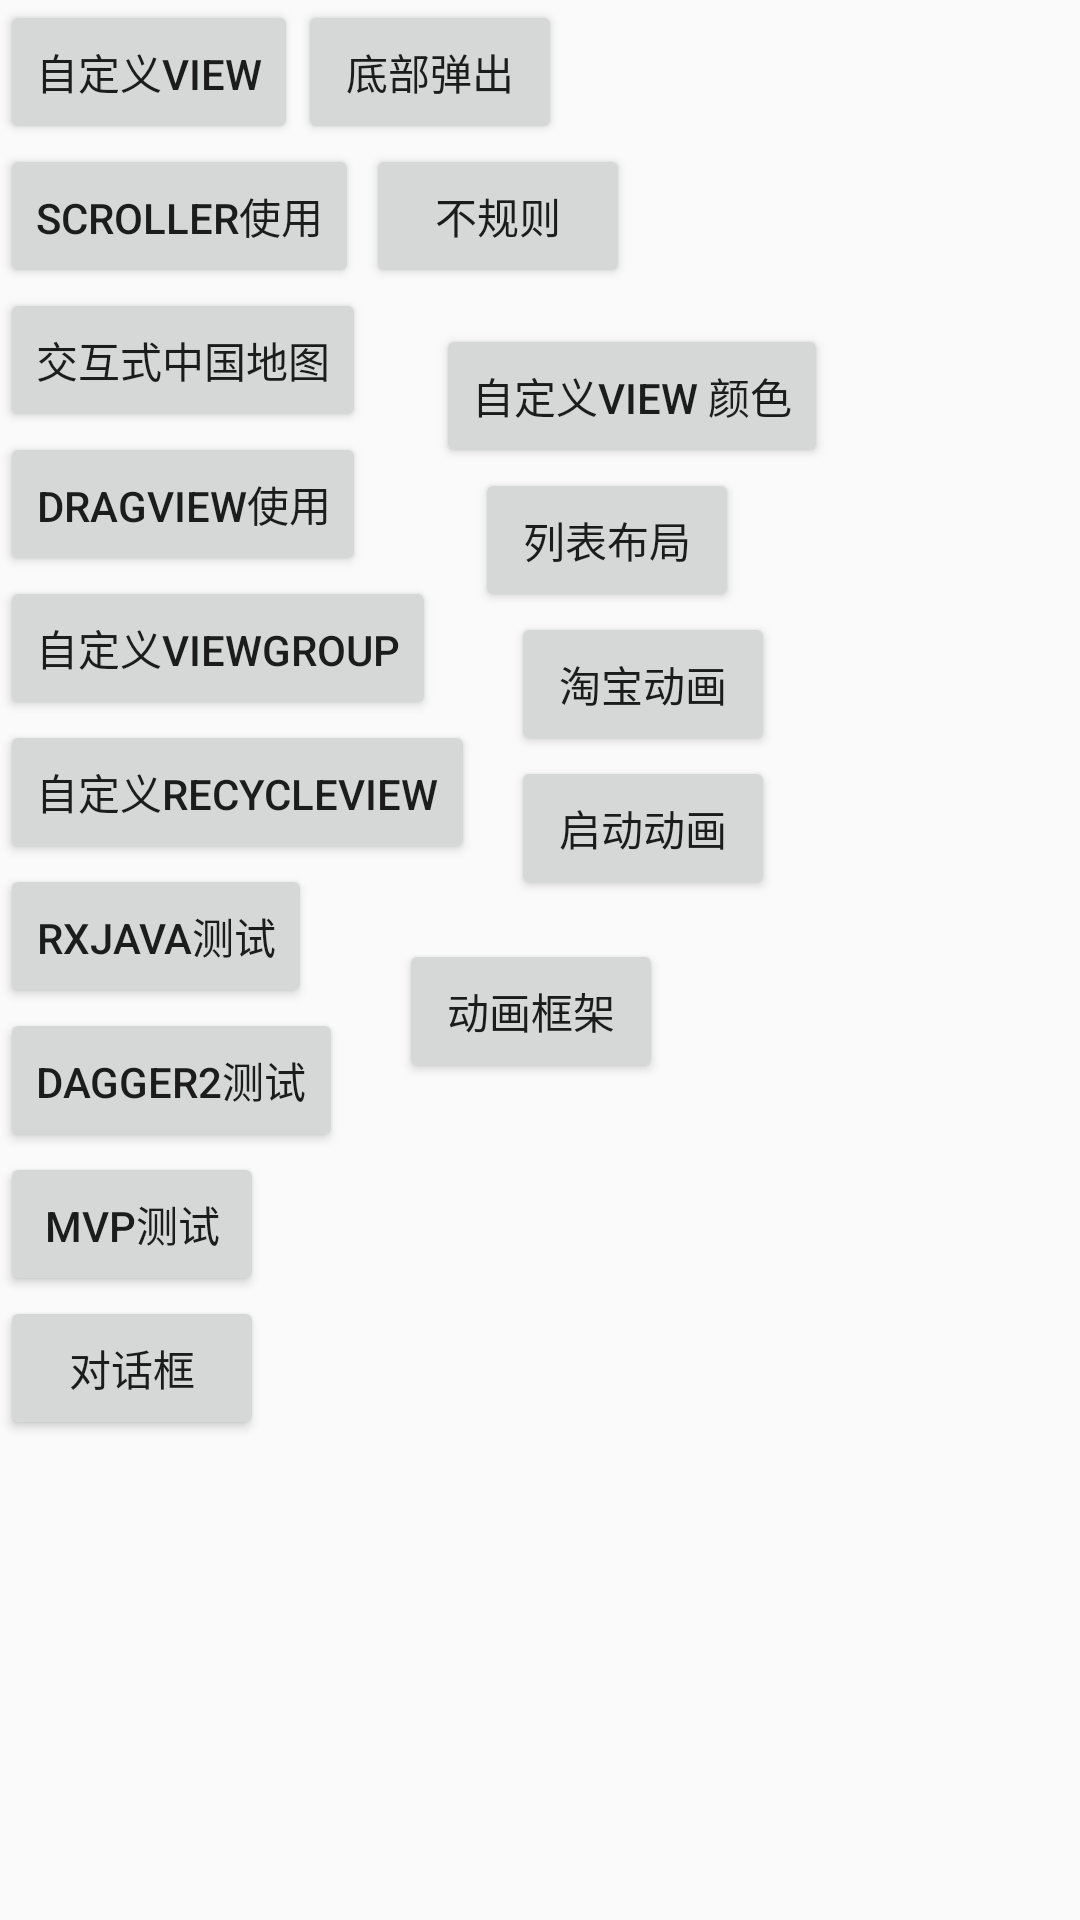

Reconstruct the res/layout file that produces this screen, plus the resources it refers to.
<!-- AndroidManifest.xml: application theme AppTheme.NoActionBar -->
<!-- res/layout/content_main.xml -->
<?xml version="1.0" encoding="utf-8"?>
<RelativeLayout xmlns:android="http://schemas.android.com/apk/res/android"
    xmlns:app="http://schemas.android.com/apk/res-auto"
    xmlns:tools="http://schemas.android.com/tools"
    android:layout_width="match_parent"
    android:layout_height="match_parent"
    app:layout_behavior="@string/appbar_scrolling_view_behavior"
    tools:context="com.wyyc.zqqworkproject.MainActivity"
    tools:showIn="@layout/app_bar_main">

    <Button
        android:id="@+id/btn_myview"
        android:layout_width="wrap_content"
        android:layout_height="wrap_content"
        android:text="自定义view" />

    <Button
        android:id="@+id/btn_bottom_view"
        android:layout_width="wrap_content"
        android:layout_height="wrap_content"
        android:layout_toRightOf="@+id/btn_myview"
        android:text="底部弹出" />


    <Button
        android:id="@+id/btn_soller"
        android:layout_width="wrap_content"
        android:layout_height="wrap_content"
        android:layout_below="@+id/btn_myview"
        android:text="Scroller使用" />

    <Button
        android:id="@+id/btn_view"
        android:layout_width="wrap_content"
        android:layout_height="wrap_content"
        android:layout_below="@+id/btn_soller"
        android:text="交互式中国地图" />

    <Button
        android:id="@+id/btn_dragview"
        android:layout_width="wrap_content"
        android:layout_height="wrap_content"
        android:layout_below="@+id/btn_view"
        android:text="dragview使用" />

    <Button
        android:id="@+id/btn_viewgroup"
        android:layout_width="wrap_content"
        android:layout_height="wrap_content"
        android:layout_below="@+id/btn_dragview"
        android:text="自定义ViewGroup" />

    <Button
        android:id="@+id/btn_recycleview"
        android:layout_width="wrap_content"
        android:layout_height="wrap_content"
        android:layout_below="@+id/btn_viewgroup"
        android:text="自定义RecycleView" />

    <Button
        android:id="@+id/btn_rxjava"
        android:layout_width="wrap_content"
        android:layout_height="wrap_content"
        android:layout_below="@+id/btn_recycleview"
        android:text="RxJava测试" />

    <Button
        android:id="@+id/btn_dagger2"
        android:layout_width="wrap_content"
        android:layout_height="wrap_content"
        android:layout_below="@+id/btn_rxjava"
        android:text="@string/dagger2" />

    <Button
        android:id="@+id/btn_mvp"
        android:layout_width="wrap_content"
        android:layout_height="wrap_content"
        android:layout_below="@+id/btn_dagger2"
        android:text="@string/mvp" />

    <Button
        android:id="@+id/btn_dialog"
        android:layout_width="wrap_content"
        android:layout_height="wrap_content"
        android:layout_below="@+id/btn_mvp"
        android:text="@string/dialog" />

    <Button
        android:id="@+id/btn_test"
        android:layout_width="wrap_content"
        android:layout_height="wrap_content"
        android:layout_above="@+id/btn_view"
        android:layout_toEndOf="@+id/btn_view"
        android:text="不规则" />

    <Button
        android:id="@+id/btn_colorview"
        android:layout_width="wrap_content"
        android:layout_height="wrap_content"
        android:layout_below="@+id/btn_test"
        android:layout_marginTop="12dp"
        android:layout_toEndOf="@+id/btn_viewgroup"
        android:text="自定义view 颜色" />

    <Button
        android:id="@+id/btn_tableview"
        android:layout_width="wrap_content"
        android:layout_height="wrap_content"
        android:layout_below="@+id/btn_colorview"
        android:layout_toEndOf="@+id/btn_recycleview"
        android:text="列表布局" />

    <Button
        android:id="@+id/btn_taobao"
        android:layout_width="wrap_content"
        android:layout_height="wrap_content"
        android:layout_below="@+id/btn_tableview"
        android:layout_marginStart="12dp"
        android:layout_toEndOf="@+id/btn_recycleview"
        android:text="淘宝动画" />

    <Button
        android:id="@+id/btn_launght"
        android:layout_width="wrap_content"
        android:layout_height="wrap_content"
        android:layout_below="@+id/btn_taobao"
        android:layout_marginStart="12dp"
        android:layout_alignRight="@+id/btn_taobao"
        android:text="启动动画" />

    <Button
        android:id="@+id/btn_animframe"
        android:layout_width="wrap_content"
        android:layout_height="wrap_content"
        android:layout_below="@+id/btn_launght"
        android:layout_marginStart="11dp"
        android:layout_marginTop="13dp"
        android:layout_toEndOf="@+id/btn_dragview"
        android:text="动画框架" />
</RelativeLayout>
<!-- res/layout/app_bar_main.xml (included above) -->
<?xml version="1.0" encoding="utf-8"?>
<android.support.design.widget.CoordinatorLayout
    xmlns:android="http://schemas.android.com/apk/res/android"
    xmlns:app="http://schemas.android.com/apk/res-auto"
    xmlns:tools="http://schemas.android.com/tools"
    android:layout_width="match_parent"
    android:layout_height="match_parent"
    android:fitsSystemWindows="true"
    tools:context="com.wyyc.zqqworkproject.MainActivity">

    <android.support.design.widget.AppBarLayout
        android:layout_width="match_parent"
        android:layout_height="wrap_content"
        android:theme="@style/AppTheme.AppBarOverlay">

        <android.support.v7.widget.Toolbar
            android:id="@+id/toolbar"
            android:layout_width="match_parent"
            android:layout_height="?attr/actionBarSize"
            android:background="?attr/colorPrimary"
            app:popupTheme="@style/AppTheme.PopupOverlay"/>

    </android.support.design.widget.AppBarLayout>

    <include layout="@layout/content_main"
        android:id="@+id/include" />

</android.support.design.widget.CoordinatorLayout>
<!-- resources referenced by this layout -->
<resources>
  <string name="dagger2">Dagger2测试</string>
  <string name="dialog">对话框</string>
  <string name="mvp">mvp测试</string>
  <style name="AppTheme.AppBarOverlay" parent="ThemeOverlay.AppCompat.Dark.ActionBar" />
  <style name="AppTheme.PopupOverlay" parent="ThemeOverlay.AppCompat.Light" />
  <style name="AppTheme.NoActionBar">
          <item name="windowActionBar">false</item>
          <item name="windowNoTitle">true</item>
      </style>
</resources>
